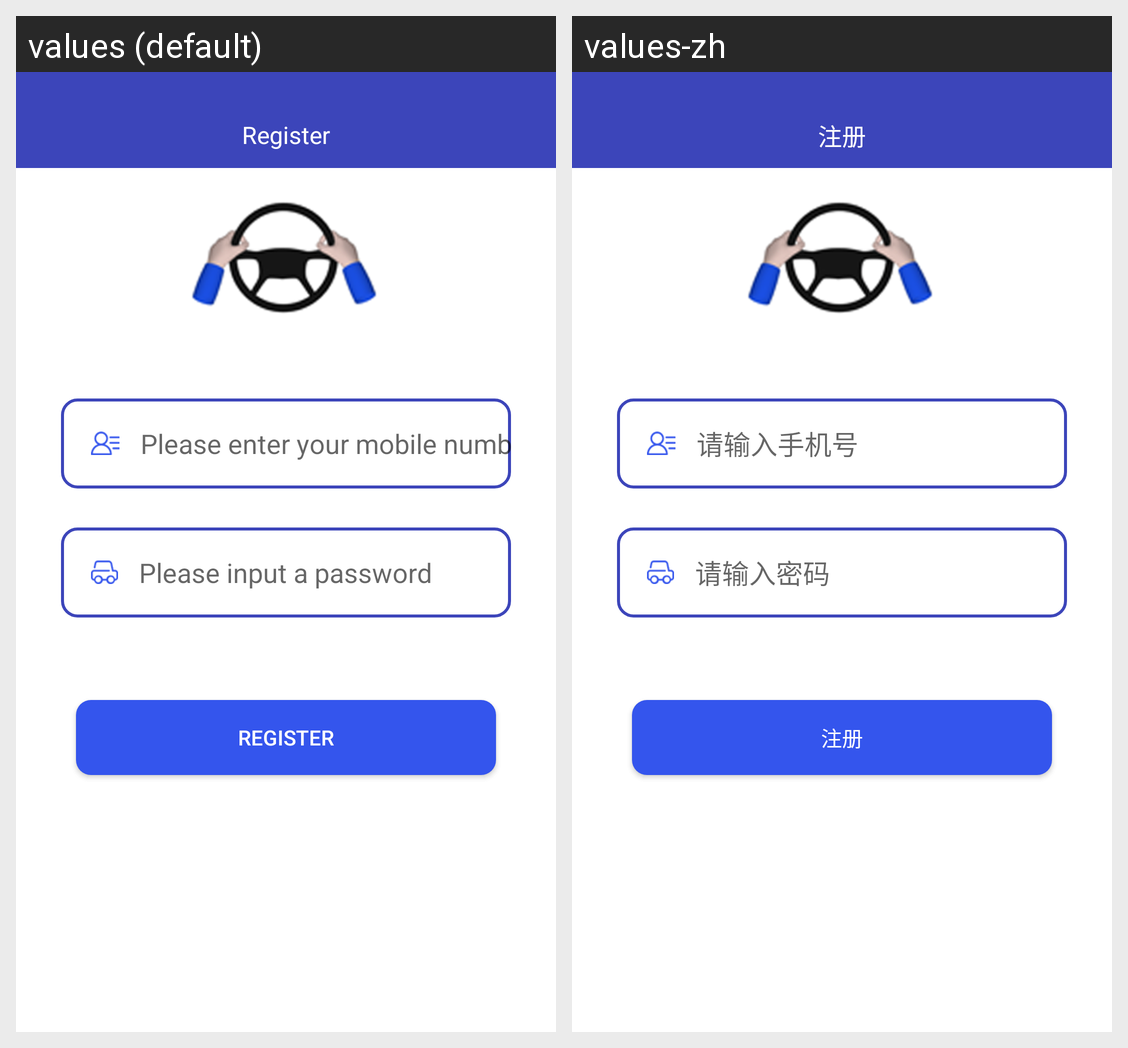

Locale-by-locale string values for the Android screen shown in this grid:
Android screen res/layout/activity_register.xml rendered under 2 locales, left to right: values (default), values-zh. Device: Nexus 5 (rendered at 1080×1920; each locale shown at half size, 540×960, under a caption strip naming it); theme AppTheme.
Strings drawn on this screen, with the default value and each locale's value (text and hints the layout hard-codes, and strings that could not be matched under every locale, appear in the picture but are not listed):

str_register
  values: Register
  values-zh: 注册

str_input_phone
  values: Please enter your mobile number
  values-zh: 请输入手机号

str_input_pwd
  values: Please input a password
  values-zh: 请输入密码
